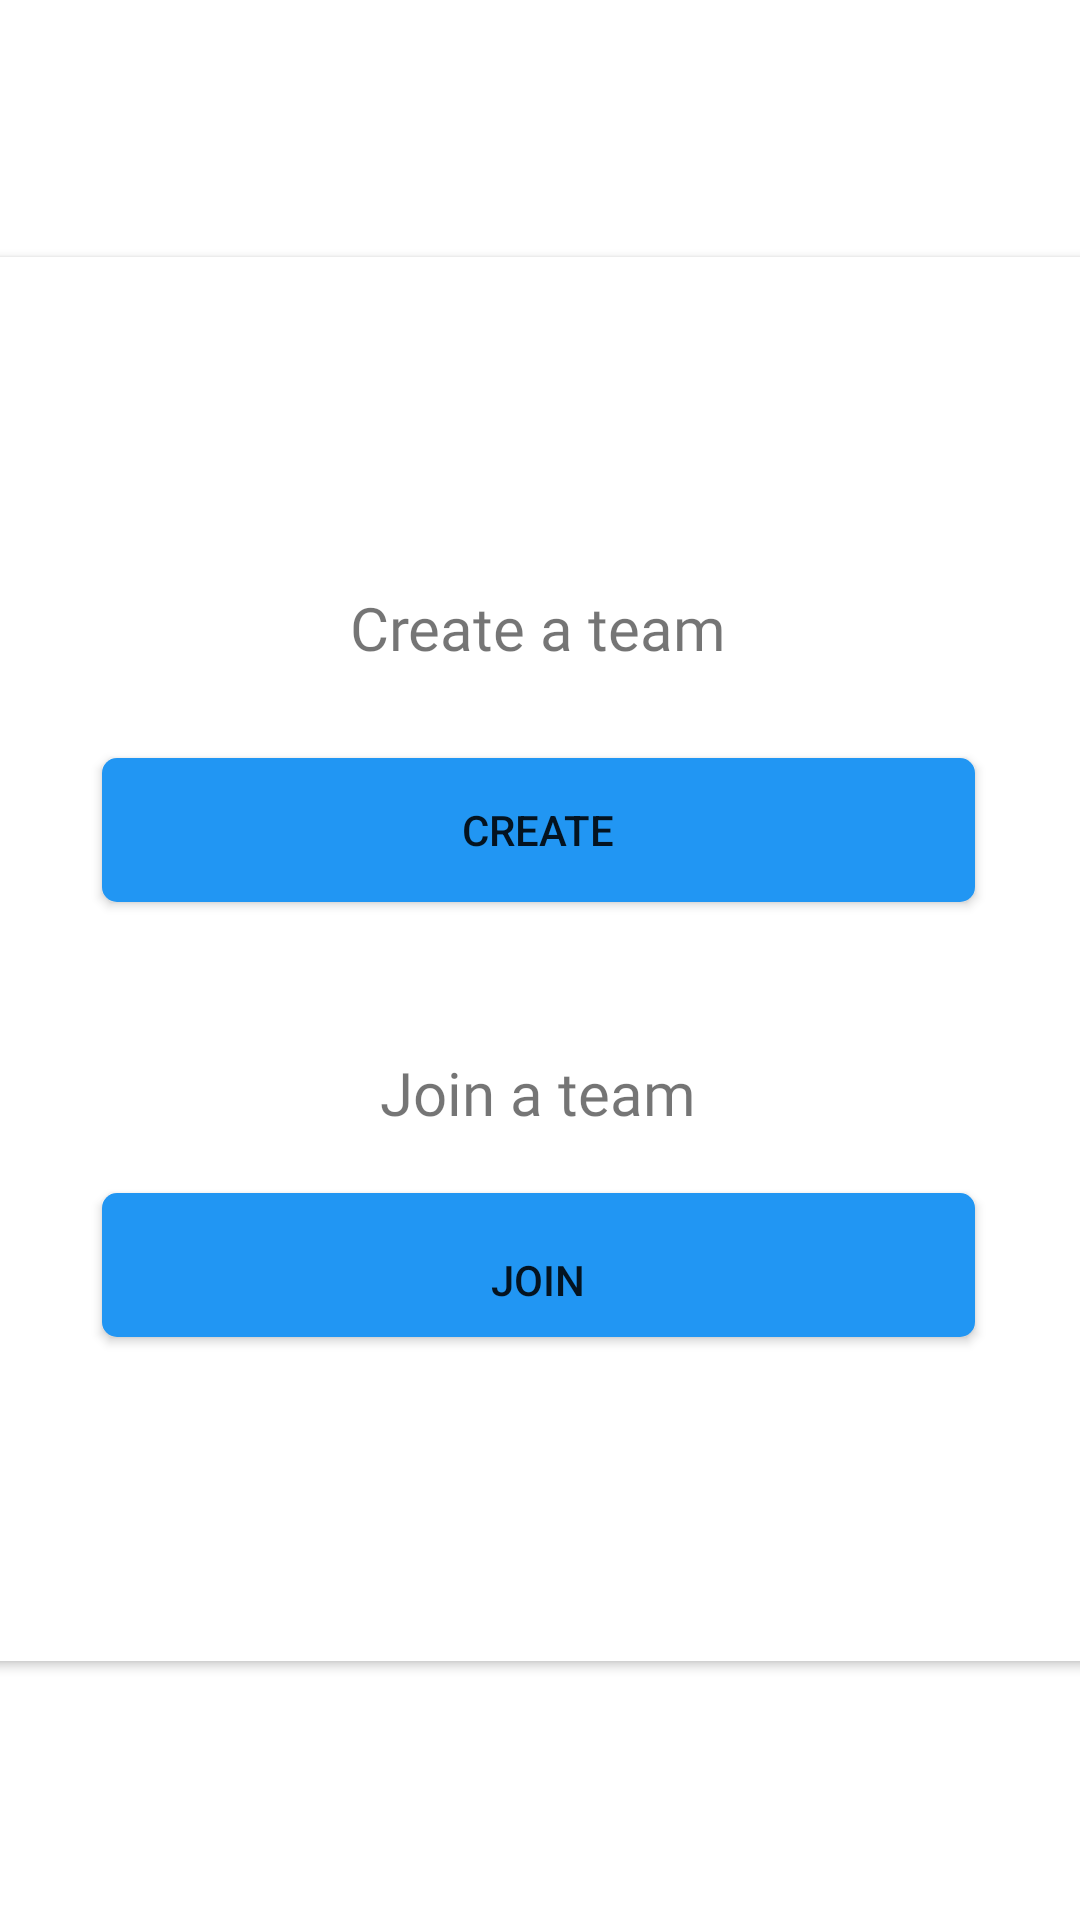

Layout XML and referenced resources for this Android screen:
<!-- AndroidManifest.xml: application theme Theme.DevComm -->
<!-- res/layout/activity_team.xml -->
<?xml version="1.0" encoding="utf-8"?>
<androidx.constraintlayout.widget.ConstraintLayout xmlns:android="http://schemas.android.com/apk/res/android"
    xmlns:app="http://schemas.android.com/apk/res-auto"
    xmlns:tools="http://schemas.android.com/tools"
    android:layout_width="match_parent"
    android:layout_height="match_parent"
    android:background="@color/white"
    tools:context=".TeamActivity">

    <androidx.cardview.widget.CardView
        android:layout_width="413dp"
        android:layout_height="468dp"
        android:layout_marginStart="10dp"
        android:layout_marginEnd="10dp"
        android:padding="20dp"
        app:layout_constraintBottom_toBottomOf="parent"
        app:layout_constraintEnd_toEndOf="parent"
        app:layout_constraintStart_toStartOf="parent"
        app:layout_constraintTop_toTopOf="parent"
        app:layout_constraintVertical_bias="0.498">

        <LinearLayout
            android:layout_width="391dp"
            android:layout_height="401dp"
            android:layout_margin="10dp"
            android:orientation="vertical">

            <ImageView
                android:id="@+id/imageView"
                android:layout_width="match_parent"
                android:layout_height="100dp"
                app:srcCompat="@drawable/logo" />

            <TextView
                android:id="@+id/textView"
                android:layout_width="match_parent"
                android:layout_height="wrap_content"
                android:layout_marginBottom="20dp"
                android:fontFamily="@font/abril_fatface"
                android:gravity="center"
                android:text="Create a team"
                android:textSize="20sp" />

            <Button
                android:id="@+id/createteambtn"
                android:layout_width="match_parent"
                android:layout_height="wrap_content"
                android:layout_marginLeft="50dp"
                android:layout_marginTop="10dp"
                android:layout_marginRight="50dp"
                android:background="@drawable/button_style"
                android:paddingLeft="30dp"
                android:paddingRight="30dp"
                android:text="Create" />

            <TextView
                android:id="@+id/textView3"
                android:layout_width="match_parent"
                android:layout_height="wrap_content"
                android:fontFamily="@font/abril_fatface"
                android:gravity="center"
                android:paddingTop="50dp"
                android:paddingBottom="10dp"
                android:text="Join a team"
                android:textSize="20sp" />

            <Button
                android:id="@+id/jointeambtn"
                android:layout_width="match_parent"
                android:layout_height="wrap_content"
                android:layout_marginLeft="50dp"
                android:layout_marginTop="10dp"
                android:layout_marginRight="50dp"
                android:background="@drawable/button_style"
                android:paddingLeft="30dp"
                android:paddingTop="10dp"
                android:paddingRight="30dp"
                android:text="Join" />
        </LinearLayout>
    </androidx.cardview.widget.CardView>
</androidx.constraintlayout.widget.ConstraintLayout>
<!-- resources referenced by this layout -->
<resources>
  <color name="white">#FFFFFFFF</color>
  <!-- drawable button_style (drawable) -->
  <?xml version="1.0" encoding="utf-8"?>
  <shape xmlns:android="http://schemas.android.com/apk/res/android">
  <solid android:color="@color/lblue"/>
      <corners android:radius="5dp"/>
  </shape>
  <style name="Theme.DevComm" parent="Theme.MaterialComponents.DayNight.DarkActionBar">
          
          <item name="colorPrimary">@color/purple_500</item>
          <item name="colorPrimaryVariant">@color/purple_700</item>
          <item name="colorOnPrimary">@color/white</item>
          
          <item name="colorSecondary">@color/teal_200</item>
          <item name="colorSecondaryVariant">@color/teal_700</item>
          <item name="colorOnSecondary">@color/black</item>
          
          <item name="android:statusBarColor" tools:targetApi="l">?attr/colorPrimaryVariant</item>
          
      </style>
  <color name="lblue">#2196F3</color>
  <color name="purple_500">#FF6200EE</color>
  <color name="purple_700">#FF3700B3</color>
  <color name="teal_200">#FF03DAC5</color>
  <color name="teal_700">#FF018786</color>
  <color name="black">#FF000000</color>
</resources>
